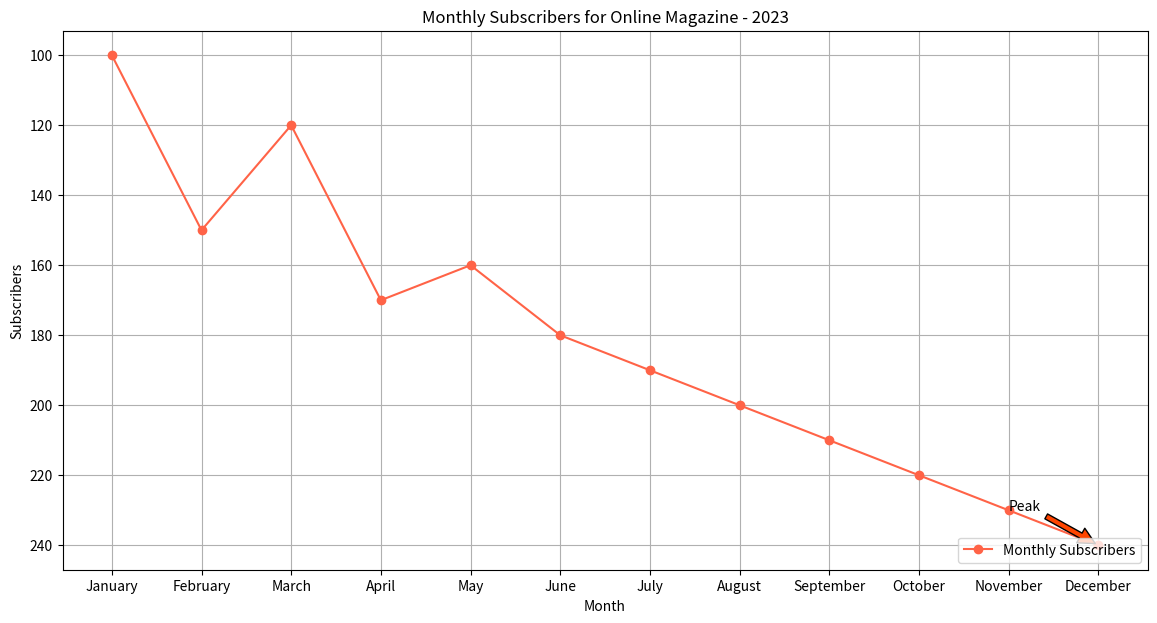

Write the Python code that produced this figure.

import matplotlib.pyplot as plt

months = ["January", "February", "March", "April", "May", "June", "July",
          "August", "September", "October", "November", "December"]
subscribers = [100, 150, 120, 170, 160, 180, 190, 200, 210, 220, 230, 240]

plt.figure(figsize=(14, 7))
plt.plot(months, subscribers, marker='o', color='#FF6347', label='Monthly Subscribers')  

plt.annotate('Peak', xy=('December', 240), xytext=('November', 230),
             arrowprops=dict(facecolor='#FF4500', shrink=0.05))

plt.xlabel('Month')
plt.ylabel('Subscribers')
plt.title('Monthly Subscribers for Online Magazine - 2023')
plt.legend(loc='lower right')
plt.grid(True)
plt.gca().invert_yaxis()

plt.show()
